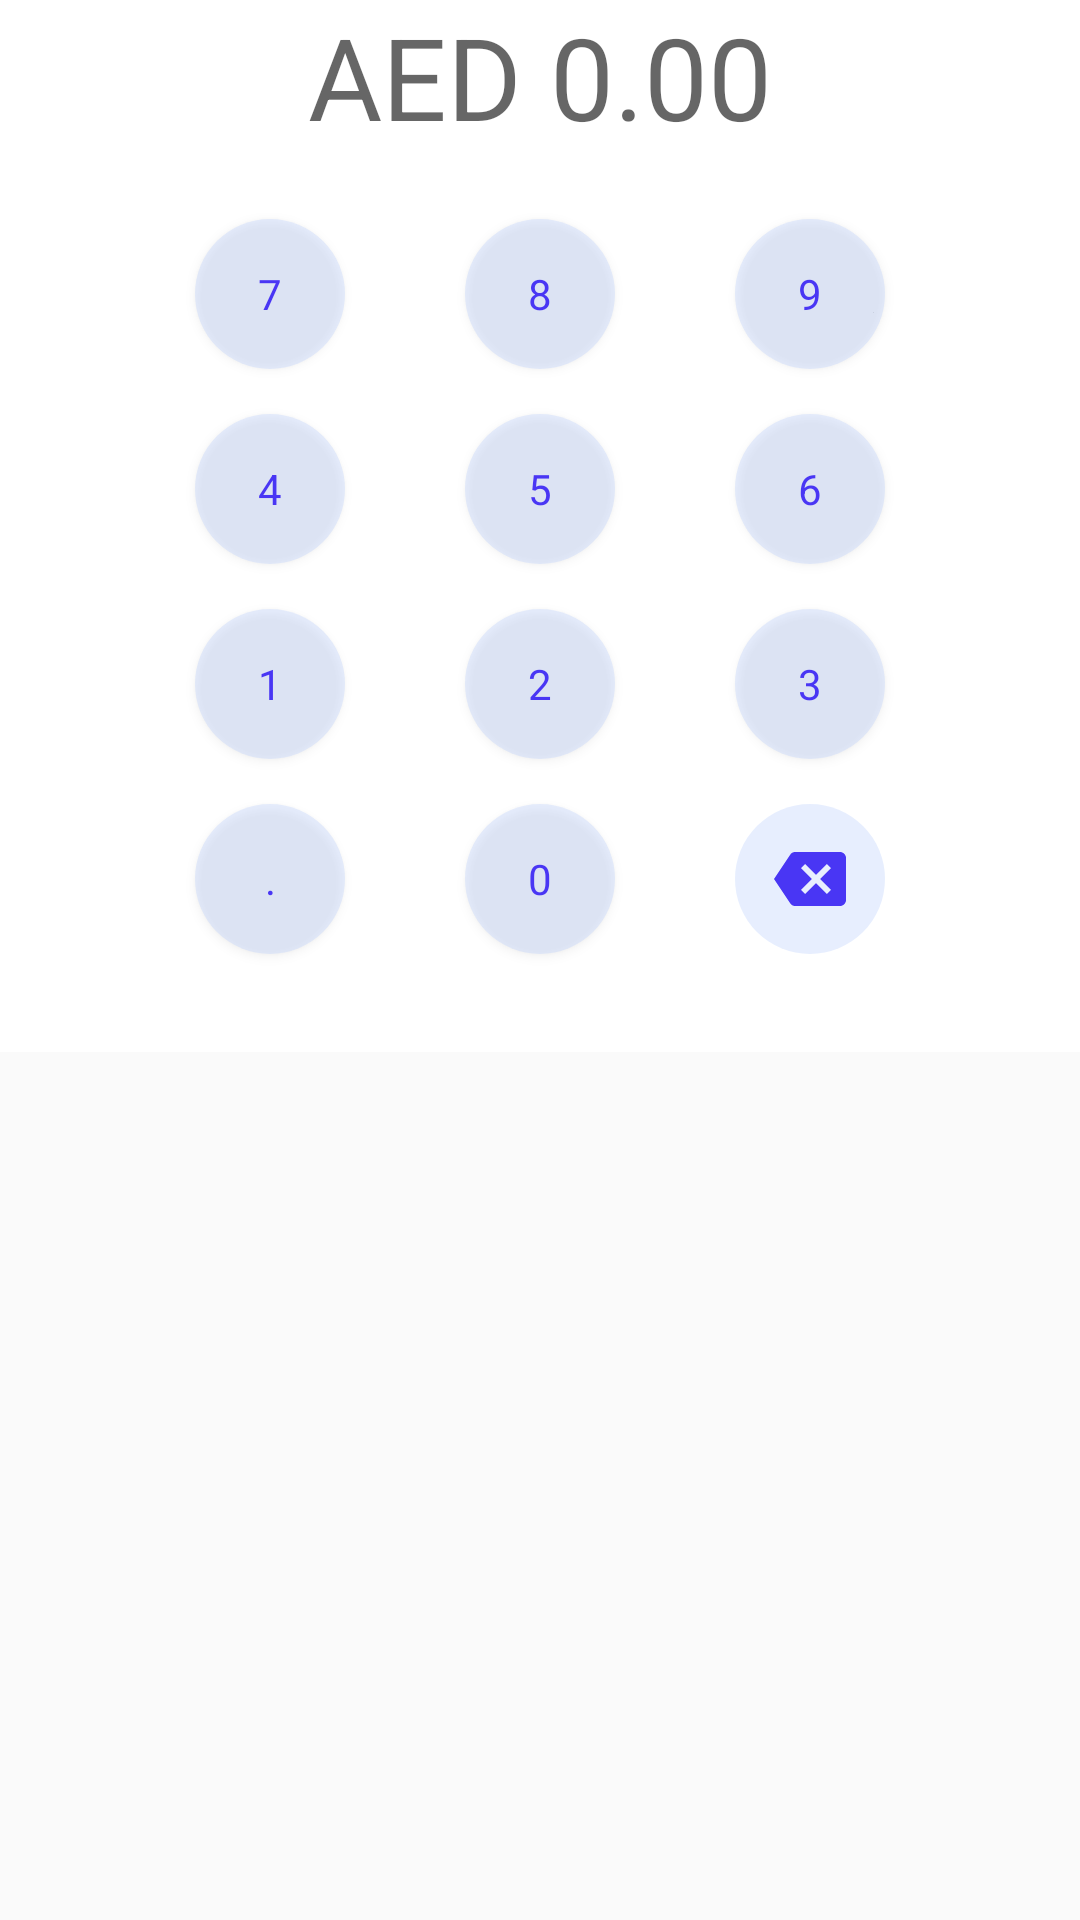

The Android layout XML behind this screen, and the referenced resources:
<!-- AndroidManifest.xml: activity theme AppTheme -->
<!-- res/layout/activity_base.xml -->
<?xml version="1.0" encoding="utf-8"?>
<androidx.constraintlayout.widget.ConstraintLayout xmlns:android="http://schemas.android.com/apk/res/android"
    xmlns:app="http://schemas.android.com/apk/res-auto"
    xmlns:tools="http://schemas.android.com/tools"
    android:id="@+id/base_activity_root_view"
    android:layout_width="match_parent"
    android:layout_height="match_parent"
    tools:context="com.emeint.android.sdk.views.activities.BaseActivity">

    <TextView
        android:id="@+id/txtInput"
        android:layout_width="match_parent"
        android:layout_height="wrap_content"
        android:background="@color/palette_white"
        android:gravity="center"
        android:hint="@string/aed_0_00"
        android:textColor="@android:color/black"
        android:textSize="38sp"
        app:layout_constraintTop_toTopOf="parent" />

    <TableLayout
        android:layout_width="match_parent"
        android:layout_height="wrap_content"
        android:background="@color/palette_white"
        android:paddingTop="20dp"
        android:paddingBottom="20dp"
        app:layout_constraintLeft_toLeftOf="parent"
        app:layout_constraintRight_toRightOf="parent"
        app:layout_constraintTop_toBottomOf="@+id/txtInput">

        <TableRow
            android:layout_width="match_parent"
            android:layout_height="wrap_content"
            android:layout_weight="1"
            android:gravity="center">

            <Button
                android:id="@+id/btnSeven"
                style="@style/button_style"
                android:onClick="onDigit"
                android:text="@string/_7"
                tools:ignore="UsingOnClickInXml" />

            <Button
                android:id="@+id/btnEight"
                style="@style/button_style"
                android:onClick="onDigit"
                android:text="@string/_8"
                tools:ignore="UsingOnClickInXml" />

            <Button
                android:id="@+id/btnNine"
                style="@style/button_style"
                android:onClick="onDigit"
                android:text="@string/_9"
                tools:ignore="UsingOnClickInXml" />

        </TableRow>

        <TableRow
            android:layout_width="match_parent"
            android:layout_height="wrap_content"
            android:layout_weight="1"
            android:gravity="center">

            <Button
                android:id="@+id/btnFour"
                style="@style/button_style"
                android:onClick="onDigit"
                android:text="@string/_4"
                tools:ignore="UsingOnClickInXml" />

            <Button
                android:id="@+id/btnFive"
                style="@style/button_style"
                android:onClick="onDigit"
                android:text="@string/_5"
                tools:ignore="UsingOnClickInXml" />

            <Button
                android:id="@+id/btnSix"
                style="@style/button_style"
                android:onClick="onDigit"
                android:text="@string/_6"
                tools:ignore="UsingOnClickInXml" />

        </TableRow>

        <TableRow
            android:layout_width="match_parent"
            android:layout_height="wrap_content"
            android:layout_weight="1"
            android:gravity="center">

            <Button
                android:id="@+id/btnOne"
                style="@style/button_style"
                android:onClick="onDigit"
                android:text="@string/_1"
                tools:ignore="UsingOnClickInXml" />

            <Button
                android:id="@+id/btnTwo"
                style="@style/button_style"
                android:onClick="onDigit"
                android:text="@string/_2"
                tools:ignore="UsingOnClickInXml" />

            <Button
                android:id="@+id/btnThree"
                style="@style/button_style"
                android:onClick="onDigit"
                android:text="@string/_3"
                tools:ignore="UsingOnClickInXml" />

        </TableRow>

        <TableRow
            android:layout_width="match_parent"
            android:layout_height="wrap_content"
            android:layout_weight="1"
            android:gravity="center">

            <Button
                android:id="@+id/btnDecimal"
                style="@style/button_style"
                android:text="@string/decimal_point" />

            <Button
                android:id="@+id/btnZero"
                style="@style/button_style"
                android:onClick="onDigit"
                android:text="@string/_0"
                tools:ignore="UsingOnClickInXml" />

            <ImageButton
                android:id="@+id/btnClear"
                style="@style/button_style"
                android:contentDescription="@string/clear"
                android:src="@drawable/baseline_backspace_24" />

        </TableRow>
    </TableLayout>
</androidx.constraintlayout.widget.ConstraintLayout>
<!-- resources referenced by this layout -->
<resources>
  <color name="palette_white">#FFFFFF</color>
  <!-- drawable baseline_backspace_24 (drawable) -->
  <vector xmlns:android="http://schemas.android.com/apk/res/android"
      android:width="24dp"
      android:height="24dp"
      android:viewportWidth="24"
      android:viewportHeight="24"
      android:tint="@color/palette_blue"
      android:autoMirrored="true">
    <path
        android:fillColor="@color/palette_blue"
        android:pathData="M22,3L7,3c-0.69,0 -1.23,0.35 -1.59,0.88L0,12l5.41,8.11c0.36,0.53 0.9,0.89 1.59,0.89h15c1.1,0 2,-0.9 2,-2L24,5c0,-1.1 -0.9,-2 -2,-2zM19,15.59L17.59,17 14,13.41 10.41,17 9,15.59 12.59,12 9,8.41 10.41,7 14,10.59 17.59,7 19,8.41 15.41,12 19,15.59z"/>
  </vector>
  <string name="_0">0</string>
  <string name="_1">1</string>
  <string name="_2">2</string>
  <string name="_3">3</string>
  <string name="_4">4</string>
  <string name="_5">5</string>
  <string name="_6">6</string>
  <string name="_7">7</string>
  <string name="_8">8</string>
  <string name="_9">9</string>
  <string name="aed_0_00">AED 0.00</string>
  <string name="clear">clear</string>
  <string name="decimal_point">.</string>
  <style name="button_style">
          <item name="android:layout_width">50dp</item>
          <item name="android:layout_height">50dp</item>
          <item name="android:background">@drawable/button</item>
          <item name="android:layout_marginBottom">10dp</item>
          <item name="android:layout_marginTop">5dp</item>
          <item name="android:layout_marginEnd">20dp</item>
          <item name="android:layout_marginStart">20dp</item>
          <item name="android:textColor">@drawable/text_selector</item>
      </style>
  <style name="AppTheme" parent="Theme.AppCompat.Light.NoActionBar">
          <item name="android:listSelector">@android:color/transparent</item>
          <item name="android:ellipsize">@null</item>
          <item name="android:windowNoTitle">true</item>
          <item name="windowActionBar">false</item>
  
          <item name="windowActionModeOverlay">true</item>
          <item name="android:windowActionBarOverlay">true</item>
          <item name="windowActionBarOverlay">true</item>
          <item name="actionModeStyle">@style/Widget.AppCompat.Light.ActionMode.Inverse</item>
  
          <item name="android:textColorSecondaryInverse">@android:color/white</item>
  
          <item name="android:typeface">sans</item>
          <item name="textAllCaps">false</item>
      </style>
  <color name="palette_blue">#4936F4</color>
  <!-- drawable button (drawable) -->
  <?xml version="1.0" encoding="utf-8"?>
  <selector xmlns:android="http://schemas.android.com/apk/res/android">
      <item android:state_pressed="false">
          <shape android:shape="rectangle">
              <solid android:color="@color/palette_baby_blue" />
              <corners android:bottomLeftRadius="200dp" android:bottomRightRadius="200dp" android:topLeftRadius="200dp" android:topRightRadius="200dp" />
          </shape>
      </item>
      <item android:state_pressed="true">
          <shape android:shape="rectangle">
              <solid android:color="@color/palette_blue" />
              <corners android:bottomLeftRadius="200dp" android:bottomRightRadius="200dp" android:topLeftRadius="200dp" android:topRightRadius="200dp" />
          </shape>
      </item>
  </selector>
  <!-- drawable text_selector (drawable) -->
  <?xml version="1.0" encoding="utf-8"?>
  <selector xmlns:android="http://schemas.android.com/apk/res/android">
      <item android:state_pressed="false" android:color="@color/palette_blue"/>
      <item android:state_pressed="true" android:color="@color/palette_white"/>
  </selector>
  <color name="palette_baby_blue">#51B4C8FA</color>
</resources>
